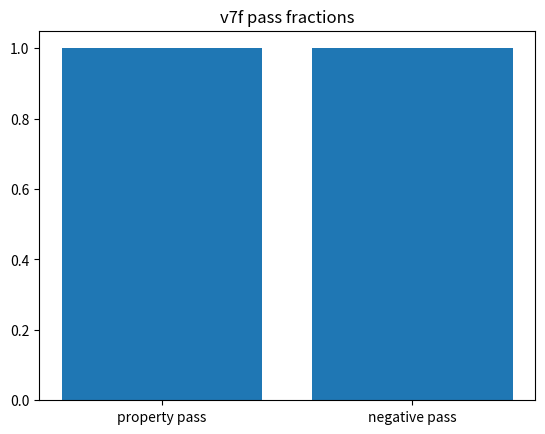
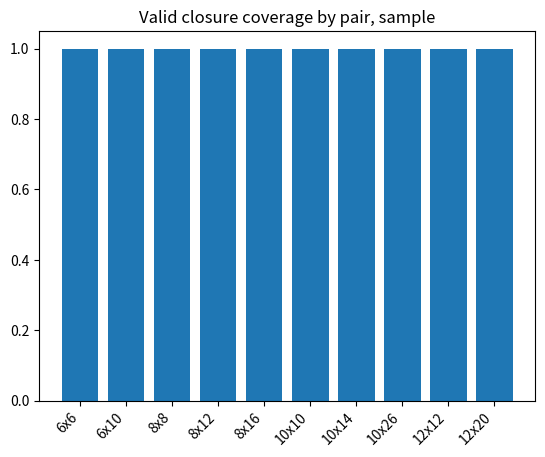
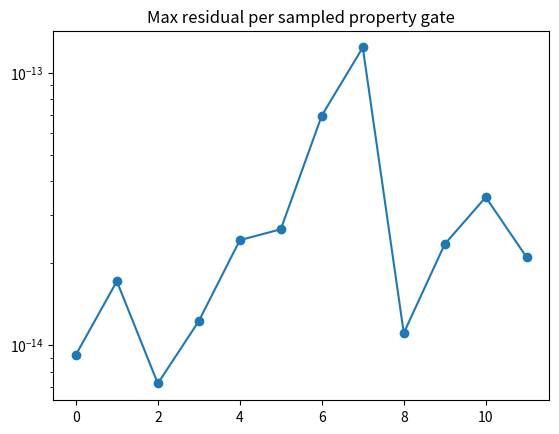
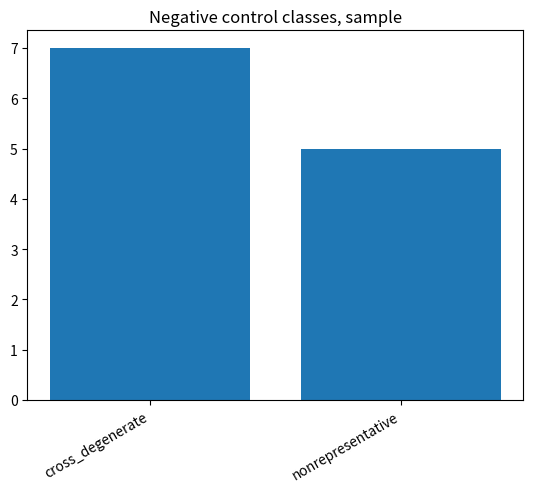

The matplotlib source for these figures, in order:
import json, math
import matplotlib.pyplot as plt
summary = json.loads('{"phase": "5_v7f", "title": "Coupling Registry Sweep", "status": "COUPLING_REGISTRY_SWEEP_SUPPORTED_FOR_BOUNDED_SHARED_LATCH_HISTORIES_FRONTIER_REFINED", "global_pass": true, "phase5_closed": false, "D_pair_count": 15, "registry_rows": 918, "unique_generated_c_total": 918, "property_gate_cases": 29, "property_gate_cases_passed": 29, "negative_controls": 23, "negative_controls_passed": 23, "max_positive_residual": 1.0226784664791497e-12, "full_valid_coverage_pairs": 15, "mean_valid_closure_coverage_fraction": 1.0, "mean_admissible_coverage_fraction": 1.0, "sealed_before_comparison": true, "hand_supplied_cij_used_as_generation_evidence": false, "frontier": "bounded shared-latch histories generate many admissible nonzero couplings; complete arbitrary-history registry remains open"}')
labels=['property pass','negative pass']
vals=[summary['property_gate_cases_passed']/summary['property_gate_cases'], summary['negative_controls_passed']/summary['negative_controls']]
plt.figure()
plt.bar(labels, vals)
plt.ylim(0,1.05)
plt.title('v7f pass fractions')
plt.show()
print('PASS' if min(vals) == 1.0 else 'FAIL', vals)

import json, matplotlib.pyplot as plt
rows=json.loads('[{"D_i": 6, "D_j": 6, "L": 6, "gcd": 6, "admissible_step": 1, "admissible_c_count": 6, "generated_unique_c_count": 6, "generated_admissible_count": 6, "valid_closure_c_count": 1, "generated_valid_closure_c_count": 1, "admissible_coverage_fraction": 1.0, "valid_closure_coverage_fraction": 1.0, "generated_valid_nonzero": "[]", "class_counts": "{\\"cross_degenerate\\": 5, \\"direct_sum_valid\\": 1}"}, {"D_i": 6, "D_j": 10, "L": 30, "gcd": 2, "admissible_step": 15, "admissible_c_count": 2, "generated_unique_c_count": 30, "generated_admissible_count": 2, "valid_closure_c_count": 1, "generated_valid_closure_c_count": 1, "admissible_coverage_fraction": 1.0, "valid_closure_coverage_fraction": 1.0, "generated_valid_nonzero": "[]", "class_counts": "{\\"cross_degenerate\\": 1, \\"direct_sum_valid\\": 1, \\"nonrepresentative\\": 28}"}, {"D_i": 8, "D_j": 8, "L": 8, "gcd": 8, "admissible_step": 1, "admissible_c_count": 8, "generated_unique_c_count": 8, "generated_admissible_count": 8, "valid_closure_c_count": 4, "generated_valid_closure_c_count": 4, "admissible_coverage_fraction": 1.0, "valid_closure_coverage_fraction": 1.0, "generated_valid_nonzero": "[2, 4, 6]", "class_counts": "{\\"cross_degenerate\\": 4, \\"cross_valid_nonzero\\": 3, \\"direct_sum_valid\\": 1}"}, {"D_i": 8, "D_j": 12, "L": 24, "gcd": 4, "admissible_step": 6, "admissible_c_count": 4, "generated_unique_c_count": 24, "generated_admissible_count": 4, "valid_closure_c_count": 4, "generated_valid_closure_c_count": 4, "admissible_coverage_fraction": 1.0, "valid_closure_coverage_fraction": 1.0, "generated_valid_nonzero": "[6, 12, 18]", "class_counts": "{\\"cross_valid_nonzero\\": 3, \\"direct_sum_valid\\": 1, \\"nonrepresentative\\": 20}"}, {"D_i": 8, "D_j": 16, "L": 16, "gcd": 8, "admissible_step": 2, "admissible_c_count": 8, "generated_unique_c_count": 16, "generated_admissible_count": 8, "valid_closure_c_count": 8, "generated_valid_closure_c_count": 8, "admissible_coverage_fraction": 1.0, "valid_closure_coverage_fraction": 1.0, "generated_valid_nonzero": "[2, 4, 6, 8, 10, 12, 14]", "class_counts": "{\\"cross_valid_nonzero\\": 7, \\"direct_sum_valid\\": 1, \\"nonrepresentative\\": 8}"}, {"D_i": 10, "D_j": 10, "L": 10, "gcd": 10, "admissible_step": 1, "admissible_c_count": 10, "generated_unique_c_count": 10, "generated_admissible_count": 10, "valid_closure_c_count": 3, "generated_valid_closure_c_count": 3, "admissible_coverage_fraction": 1.0, "valid_closure_coverage_fraction": 1.0, "generated_valid_nonzero": "[2, 8]", "class_counts": "{\\"cross_degenerate\\": 7, \\"cross_valid_nonzero\\": 2, \\"direct_sum_valid\\": 1}"}, {"D_i": 10, "D_j": 14, "L": 70, "gcd": 2, "admissible_step": 35, "admissible_c_count": 2, "generated_unique_c_count": 70, "generated_admissible_count": 2, "valid_closure_c_count": 1, "generated_valid_closure_c_count": 1, "admissible_coverage_fraction": 1.0, "valid_closure_coverage_fraction": 1.0, "generated_valid_nonzero": "[]", "class_counts": "{\\"cross_degenerate\\": 1, \\"direct_sum_valid\\": 1, \\"nonrepresentative\\": 68}"}, {"D_i": 10, "D_j": 26, "L": 130, "gcd": 2, "admissible_step": 65, "admissible_c_count": 2, "generated_unique_c_count": 130, "generated_admissible_count": 2, "valid_closure_c_count": 1, "generated_valid_closure_c_count": 1, "admissible_coverage_fraction": 1.0, "valid_closure_coverage_fraction": 1.0, "generated_valid_nonzero": "[]", "class_counts": "{\\"cross_degenerate\\": 1, \\"direct_sum_valid\\": 1, \\"nonrepresentative\\": 128}"}, {"D_i": 12, "D_j": 12, "L": 12, "gcd": 12, "admissible_step": 1, "admissible_c_count": 12, "generated_unique_c_count": 12, "generated_admissible_count": 12, "valid_closure_c_count": 2, "generated_valid_closure_c_count": 2, "admissible_coverage_fraction": 1.0, "valid_closure_coverage_fraction": 1.0, "generated_valid_nonzero": "[6]", "class_counts": "{\\"cross_degenerate\\": 10, \\"cross_valid_nonzero\\": 1, \\"direct_sum_valid\\": 1}"}, {"D_i": 12, "D_j": 20, "L": 60, "gcd": 4, "admissible_step": 15, "admissible_c_count": 4, "generated_unique_c_count": 60, "generated_admissible_count": 4, "valid_closure_c_count": 2, "generated_valid_closure_c_count": 2, "admissible_coverage_fraction": 1.0, "valid_closure_coverage_fraction": 1.0, "generated_valid_nonzero": "[30]", "class_counts": "{\\"cross_degenerate\\": 2, \\"cross_valid_nonzero\\": 1, \\"direct_sum_valid\\": 1, \\"nonrepresentative\\": 56}"}]')
labels=[f"{r['D_i']}x{r['D_j']}" for r in rows]
vals=[r['valid_closure_coverage_fraction'] for r in rows]
plt.figure()
plt.bar(labels, vals)
plt.xticks(rotation=45, ha='right')
plt.ylim(0,1.05)
plt.title('Valid closure coverage by pair, sample')
plt.show()
print('PASS', 'min=', min(vals), 'max=', max(vals))

import json, matplotlib.pyplot as plt
rows=json.loads('[{"D_i": 6, "D_j": 6, "c_native": 0, "unitarity_residual": 9.601696665928266e-16, "K2_reversal_residual": 1.4902628979569743e-15, "K4_identity_residual": 2.1432046931171024e-15, "polarization_residual": 9.20631983979448e-15, "pass": true}, {"D_i": 6, "D_j": 10, "c_native": 0, "unitarity_residual": 1.3322676295501878e-15, "K2_reversal_residual": 1.3378843875962883e-15, "K4_identity_residual": 2.6757687751925766e-15, "polarization_residual": 1.7146117757405692e-14, "pass": true}, {"D_i": 8, "D_j": 8, "c_native": 0, "unitarity_residual": 8.80827594554726e-17, "K2_reversal_residual": 2.361328499809323e-16, "K4_identity_residual": 4.722656999618646e-16, "polarization_residual": 7.230211754182166e-15, "pass": true}, {"D_i": 8, "D_j": 8, "c_native": 2, "unitarity_residual": 8.80827594554726e-17, "K2_reversal_residual": 2.361328499809323e-16, "K4_identity_residual": 4.722656999618646e-16, "polarization_residual": 1.2248943914019886e-14, "pass": true}, {"D_i": 8, "D_j": 8, "c_native": 4, "unitarity_residual": 8.80827594554726e-17, "K2_reversal_residual": 2.361328499809323e-16, "K4_identity_residual": 4.722656999618646e-16, "polarization_residual": 2.4258055516465918e-14, "pass": true}, {"D_i": 8, "D_j": 12, "c_native": 0, "unitarity_residual": 2.996161721955215e-15, "K2_reversal_residual": 1.778683526687357e-15, "K4_identity_residual": 2.896952485406589e-15, "polarization_residual": 2.660745083838722e-14, "pass": true}, {"D_i": 8, "D_j": 12, "c_native": 6, "unitarity_residual": 9.723320091440823e-15, "K2_reversal_residual": 8.740919349386479e-15, "K4_identity_residual": 8.090765726053084e-15, "polarization_residual": 6.953136770440192e-14, "pass": true}, {"D_i": 8, "D_j": 12, "c_native": 12, "unitarity_residual": 7.626444883211555e-15, "K2_reversal_residual": 8.54230062242752e-15, "K4_identity_residual": 1.0803191759374045e-14, "polarization_residual": 1.2355784718849072e-13, "pass": true}, {"D_i": 8, "D_j": 16, "c_native": 0, "unitarity_residual": 1.19646396041099e-16, "K2_reversal_residual": 3.2508870085529316e-16, "K4_identity_residual": 6.501774017105861e-16, "polarization_residual": 1.1069430215407768e-14, "pass": true}, {"D_i": 8, "D_j": 16, "c_native": 2, "unitarity_residual": 1.19646396041099e-16, "K2_reversal_residual": 3.2508870085529316e-16, "K4_identity_residual": 6.501774017105861e-16, "polarization_residual": 2.3473013535589002e-14, "pass": true}, {"D_i": 8, "D_j": 16, "c_native": 4, "unitarity_residual": 1.19646396041099e-16, "K2_reversal_residual": 3.253553710695388e-16, "K4_identity_residual": 6.501774017105861e-16, "polarization_residual": 3.488529071642359e-14, "pass": true}, {"D_i": 10, "D_j": 10, "c_native": 0, "unitarity_residual": 1.781462229187216e-15, "K2_reversal_residual": 2.5009242551780112e-15, "K4_identity_residual": 3.641103736809509e-15, "polarization_residual": 2.0962057393293905e-14, "pass": true}]')
res=[max(r['unitarity_residual'],r['K2_reversal_residual'],r['K4_identity_residual'],r['polarization_residual']) for r in rows]
plt.figure()
plt.plot(range(len(res)), res, marker='o')
plt.yscale('log')
plt.title('Max residual per sampled property gate')
plt.show()
print('PASS' if max(res)<1e-9 else 'FAIL', 'max=', max(res))

import json, matplotlib.pyplot as plt
rows=json.loads('[{"D_i": 6, "D_j": 6, "c_native": 1, "classification": "cross_degenerate", "pass": true}, {"D_i": 6, "D_j": 10, "c_native": 1, "classification": "nonrepresentative", "pass": true}, {"D_i": 6, "D_j": 10, "c_native": 15, "classification": "cross_degenerate", "pass": true}, {"D_i": 8, "D_j": 8, "c_native": 1, "classification": "cross_degenerate", "pass": true}, {"D_i": 8, "D_j": 12, "c_native": 1, "classification": "nonrepresentative", "pass": true}, {"D_i": 8, "D_j": 16, "c_native": 1, "classification": "nonrepresentative", "pass": true}, {"D_i": 10, "D_j": 10, "c_native": 1, "classification": "cross_degenerate", "pass": true}, {"D_i": 10, "D_j": 14, "c_native": 1, "classification": "nonrepresentative", "pass": true}, {"D_i": 10, "D_j": 14, "c_native": 35, "classification": "cross_degenerate", "pass": true}, {"D_i": 10, "D_j": 26, "c_native": 1, "classification": "nonrepresentative", "pass": true}, {"D_i": 10, "D_j": 26, "c_native": 65, "classification": "cross_degenerate", "pass": true}, {"D_i": 12, "D_j": 12, "c_native": 1, "classification": "cross_degenerate", "pass": true}]')
counts={}
for r in rows: counts[r['classification']]=counts.get(r['classification'],0)+1
plt.figure()
plt.bar(list(counts.keys()), list(counts.values()))
plt.xticks(rotation=30, ha='right')
plt.title('Negative control classes, sample')
plt.show()
print('PASS' if all(r['pass'] for r in rows) else 'FAIL', counts)
